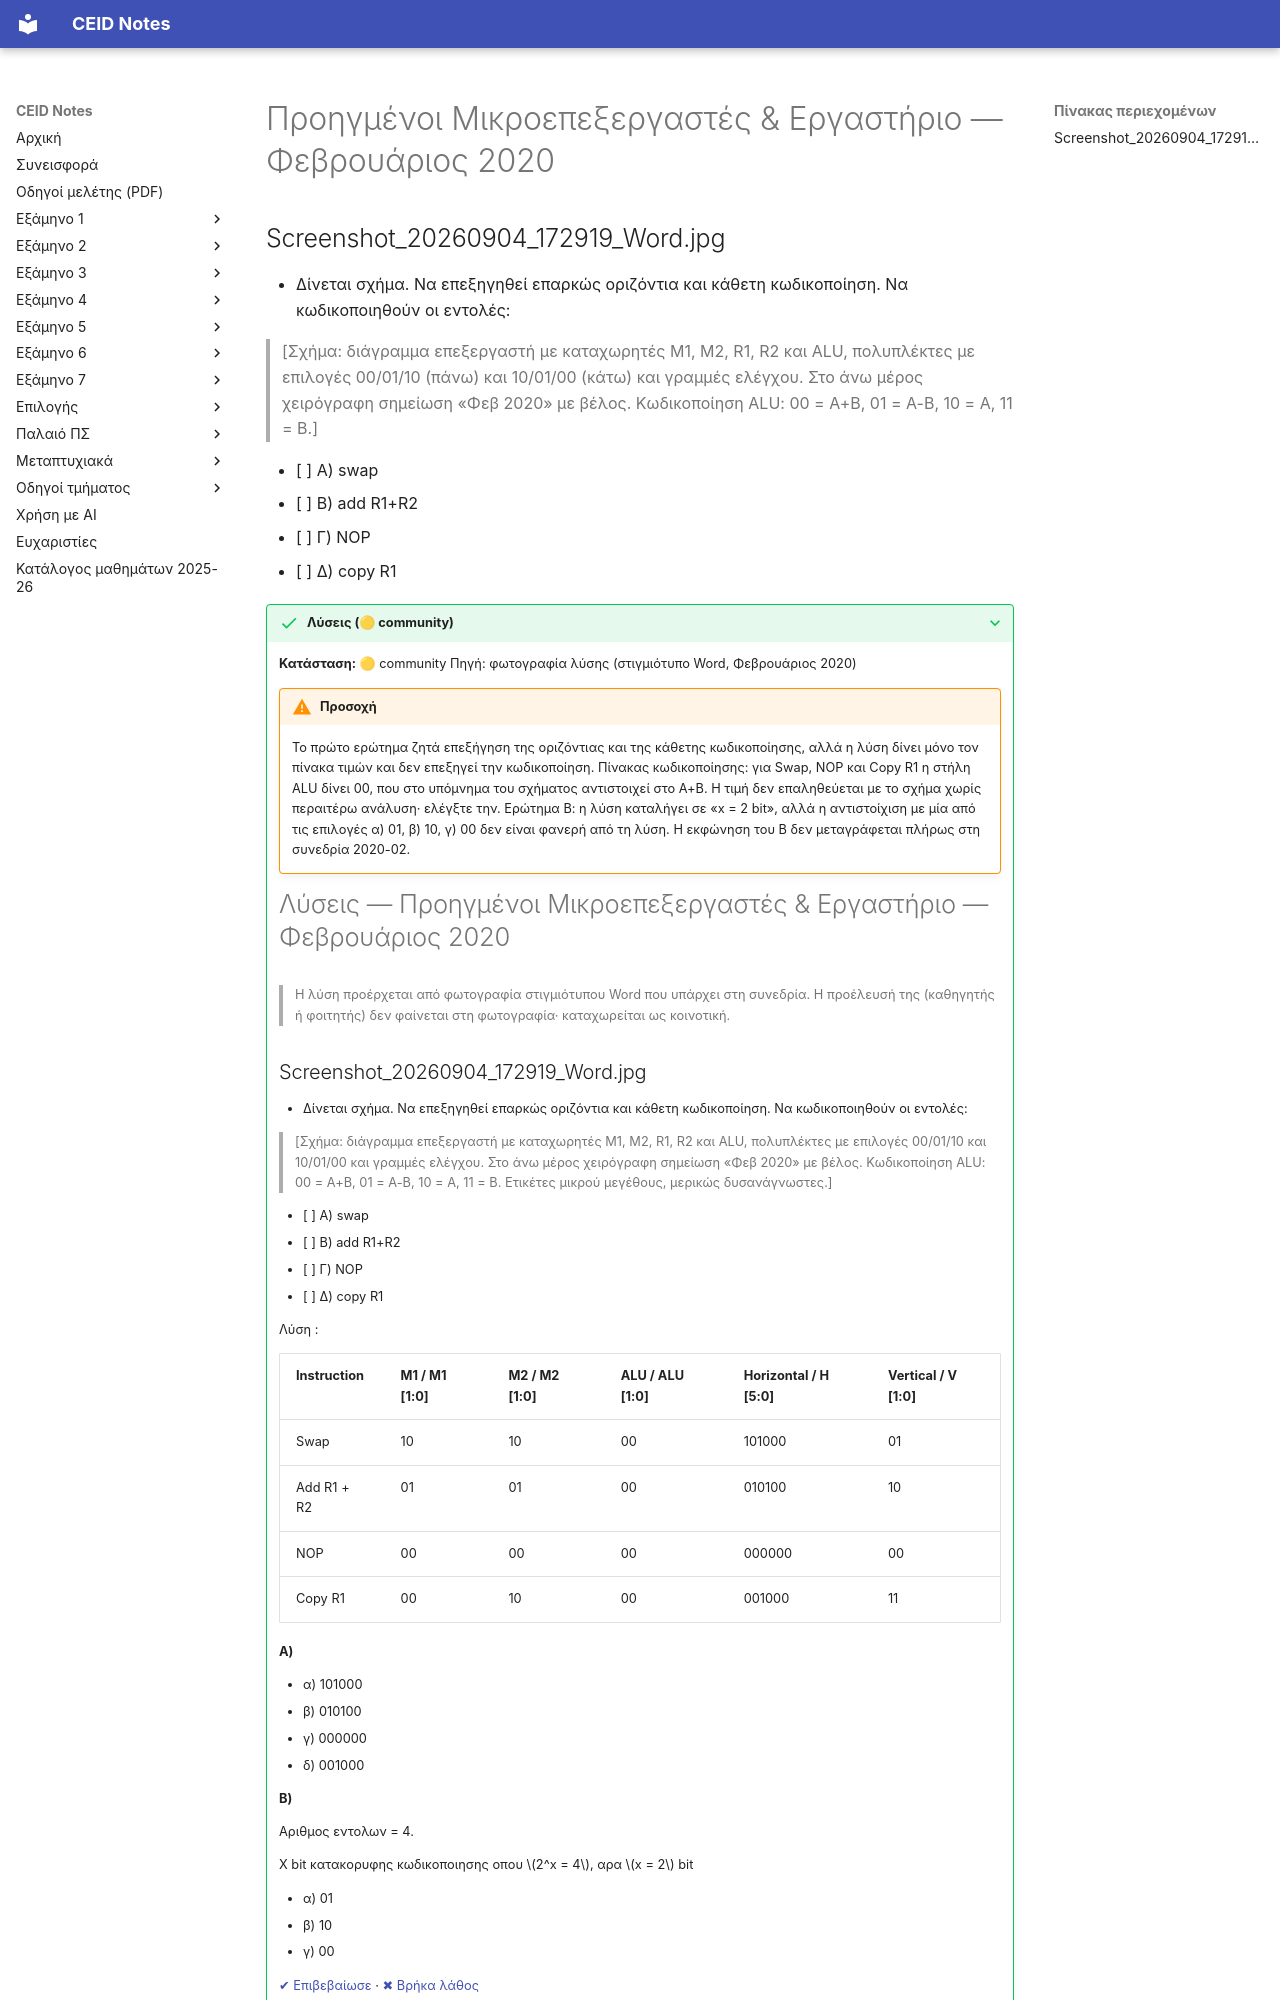

repository: kdngiorgos/ceid-notes · page: Old Classes (Παλαιό Πρόγραμμα Σπουδών)/Προηγμένοι Μικροεπεξεργαστές & Εργαστήριο/Previous Exams/2020-02.html · generator: mkdocs

---
course: old-ppohgmenoi-mikpoepeksepgastes-epgasthpio
session: 2020-02
label: Φεβρουάριος 2020
sources:
- Screenshot_20260904_172919_Word.jpg
format: mixed
duration_min: null
notes: Μόνο η εκφώνηση της μίας ερώτησης (μικροπρογραμματισμός)· η φωτογραφία περιέχει και λύση που θα μεταφερθεί στο αρχείο λύσεων. Η χρονολογία προέρχεται από χειρόγραφη σημείωση «Φεβ 2020» στο σχήμα.
transcription: partial
solutions: community
---
# Προηγμένοι Μικροεπεξεργαστές & Εργαστήριο — Φεβρουάριος 2020
